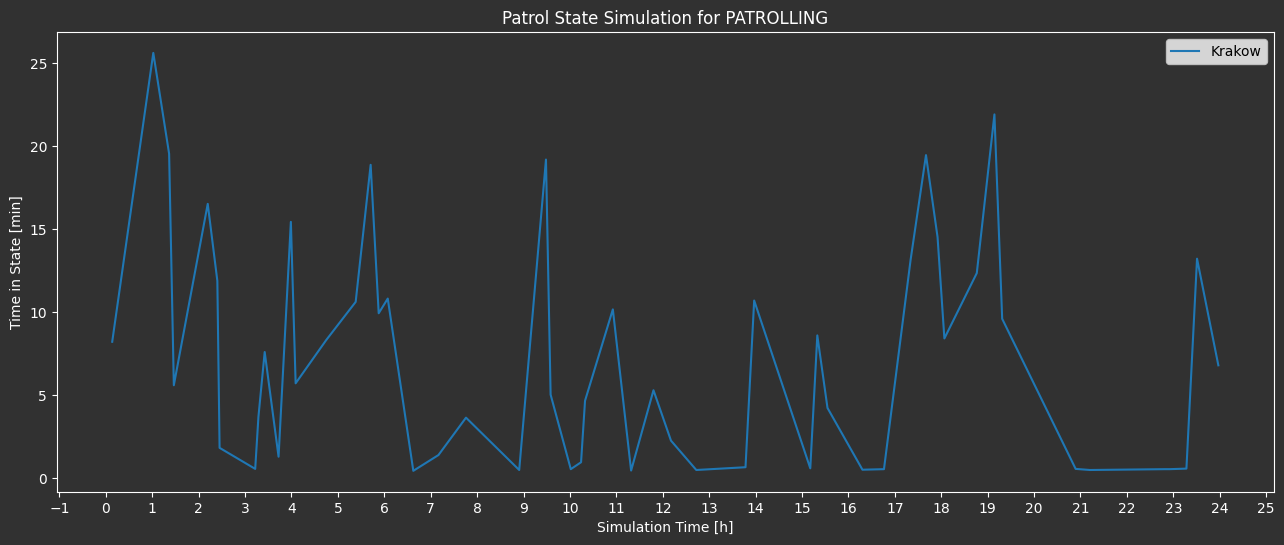

Source data for this figure (header and first rows):
simulationTime[s], patrolState, timeInState[s], City
494, PATROLLING, 493.0, Krakow
3681, PATROLLING, 1536, Krakow
4908, PATROLLING, 1172, Krakow
5274, PATROLLING, 336.0, Krakow
7904, PATROLLING, 991.0, Krakow
8649, PATROLLING, 713.0, Krakow
8823, PATROLLING, 110.0, Krakow
11586, PATROLLING, 34.0, Krakow
11836, PATROLLING, 222.0, Krakow
12322, PATROLLING, 456.0, Krakow
13398, PATROLLING, 78.0, Krakow
14352, PATROLLING, 926.0, Krakow
14722, PATROLLING, 343.0, Krakow
17091, PATROLLING, 499.0, Krakow
19379, PATROLLING, 637.0, Krakow
20541, PATROLLING, 1132, Krakow
21165, PATROLLING, 596.0, Krakow
21868, PATROLLING, 649.0, Krakow
23850, PATROLLING, 27.0, Krakow
25801, PATROLLING, 84.0, Krakow
27937, PATROLLING, 219.0, Krakow
32064, PATROLLING, 30.0, Krakow
34140, PATROLLING, 1151, Krakow
34501, PATROLLING, 302.0, Krakow
36066, PATROLLING, 33.0, Krakow
36862, PATROLLING, 58.0, Krakow
37170, PATROLLING, 280.0, Krakow
39328, PATROLLING, 610.0, Krakow
40745, PATROLLING, 28.0, Krakow
42480, PATROLLING, 318.0, Krakow
43838, PATROLLING, 136.0, Krakow
45801, PATROLLING, 30.0, Krakow
49618, PATROLLING, 40.0, Krakow
50290, PATROLLING, 642.0, Krakow
54643, PATROLLING, 36.0, Krakow
55188, PATROLLING, 516.0, Krakow
55978, PATROLLING, 254.0, Krakow
58690, PATROLLING, 31.0, Krakow
60359, PATROLLING, 33.0, Krakow
62422, PATROLLING, 788.0, Krakow
63618, PATROLLING, 1167, Krakow
64515, PATROLLING, 871.0, Krakow
65045, PATROLLING, 505.0, Krakow
67559, PATROLLING, 741.0, Krakow
68927, PATROLLING, 1314, Krakow
69528, PATROLLING, 576.0, Krakow
75227, PATROLLING, 34.0, Krakow
76332, PATROLLING, 30.0, Krakow
82153, PATROLLING, 33.0, Krakow
82516, PATROLLING, 33.0, Krakow
83820, PATROLLING, 35.0, Krakow
84643, PATROLLING, 793.0, Krakow
86296, PATROLLING, 408.0, Krakow
